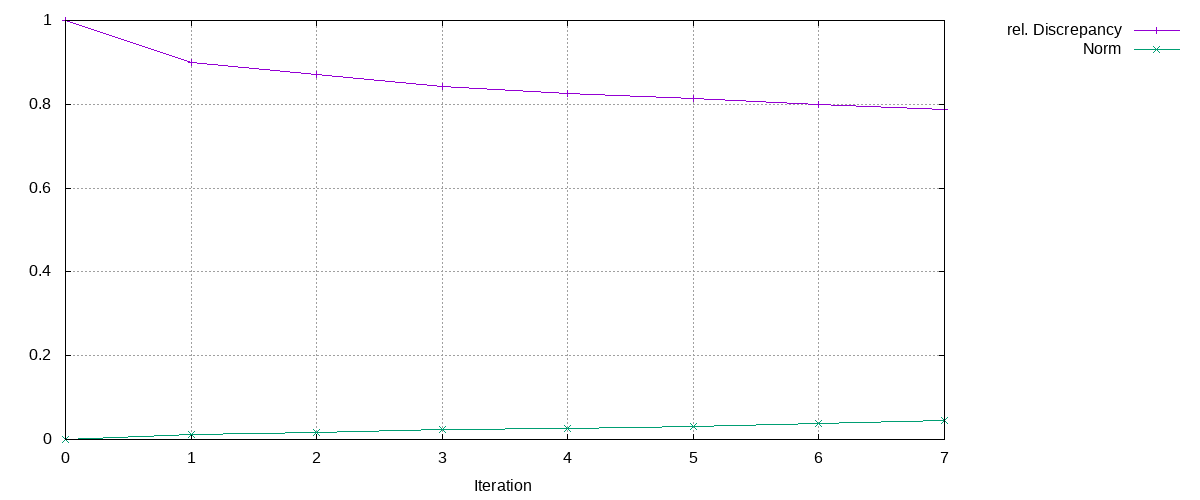

The table this chart was drawn from, first rows:
Iteration, rel. Discrepancy, Norm
0, 1, 0
1, 0.8987, 0.01275
2, 0.8719, 0.01666
3, 0.8423, 0.02278
4, 0.8263, 0.0272
5, 0.8134, 0.03186
6, 0.7988, 0.03848
7, 0.7874, 0.04465
